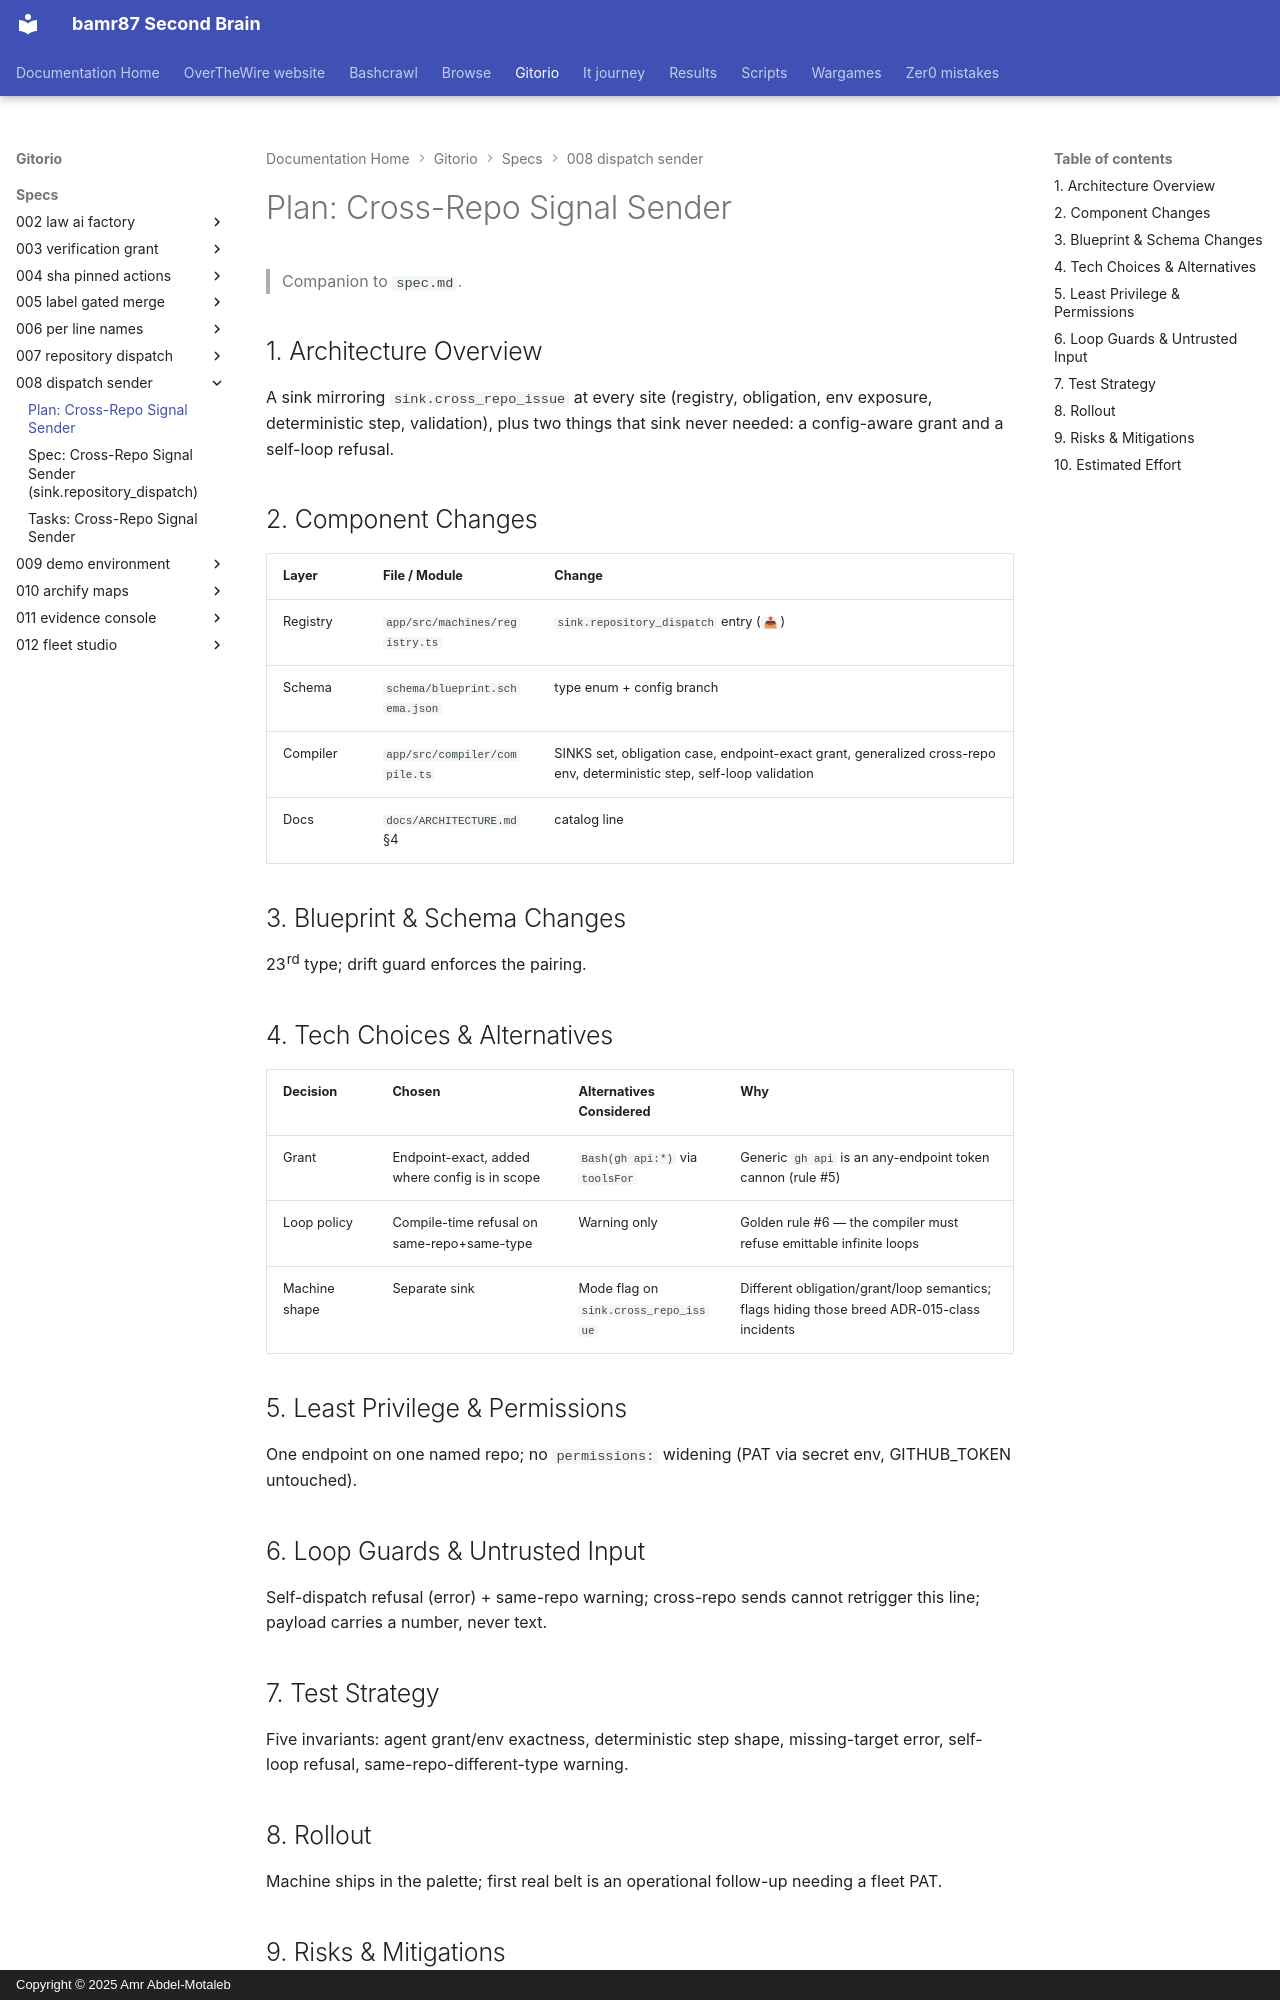

repository: bamr87/README · page: gitorio/specs/008-dispatch-sender/plan/index.html · generator: mkdocs · copyright: Copyright © 2025 Amr Abdel-Motaleb

---
source_file: specs/008-dispatch-sender/plan.md
source_repo: bamr87/gitorio
source_url: https://github.com/bamr87/gitorio/blob/main/specs/008-dispatch-sender/plan.md
title: 'Plan: Cross-Repo Signal Sender'
---
# Plan: Cross-Repo Signal Sender

> Companion to `spec.md`.

## 1. Architecture Overview

A sink mirroring `sink.cross_repo_issue` at every site (registry, obligation, env exposure, deterministic step, validation), plus two things that sink never needed: a config-aware grant and a self-loop refusal.

## 2. Component Changes

| Layer | File / Module | Change |
|-------|---------------|--------|
| Registry | `app/src/machines/registry.ts` | `sink.repository_dispatch` entry (`📤`) |
| Schema | `schema/blueprint.schema.json` | type enum + config branch |
| Compiler | `app/src/compiler/compile.ts` | SINKS set, obligation case, endpoint-exact grant, generalized cross-repo env, deterministic step, self-loop validation |
| Docs | `docs/ARCHITECTURE.md` §4 | catalog line |

## 3. Blueprint & Schema Changes

23rd type; drift guard enforces the pairing.

## 4. Tech Choices & Alternatives

| Decision | Chosen | Alternatives Considered | Why |
|----------|--------|-------------------------|-----|
| Grant | Endpoint-exact, added where config is in scope | `Bash(gh api:*)` via `toolsFor` | Generic `gh api` is an any-endpoint token cannon (rule #5) |
| Loop policy | Compile-time refusal on same-repo+same-type | Warning only | Golden rule #6 — the compiler must refuse emittable infinite loops |
| Machine shape | Separate sink | Mode flag on `sink.cross_repo_issue` | Different obligation/grant/loop semantics; flags hiding those breed ADR-015-class incidents |

## 5. Least Privilege & Permissions

One endpoint on one named repo; no `permissions:` widening (PAT via secret env, GITHUB_TOKEN untouched).

## 6. Loop Guards & Untrusted Input

Self-dispatch refusal (error) + same-repo warning; cross-repo sends cannot retrigger this line; payload carries a number, never text.

## 7. Test Strategy

Five invariants: agent grant/env exactness, deterministic step shape, missing-target error, self-loop refusal, same-repo-different-type warning.
